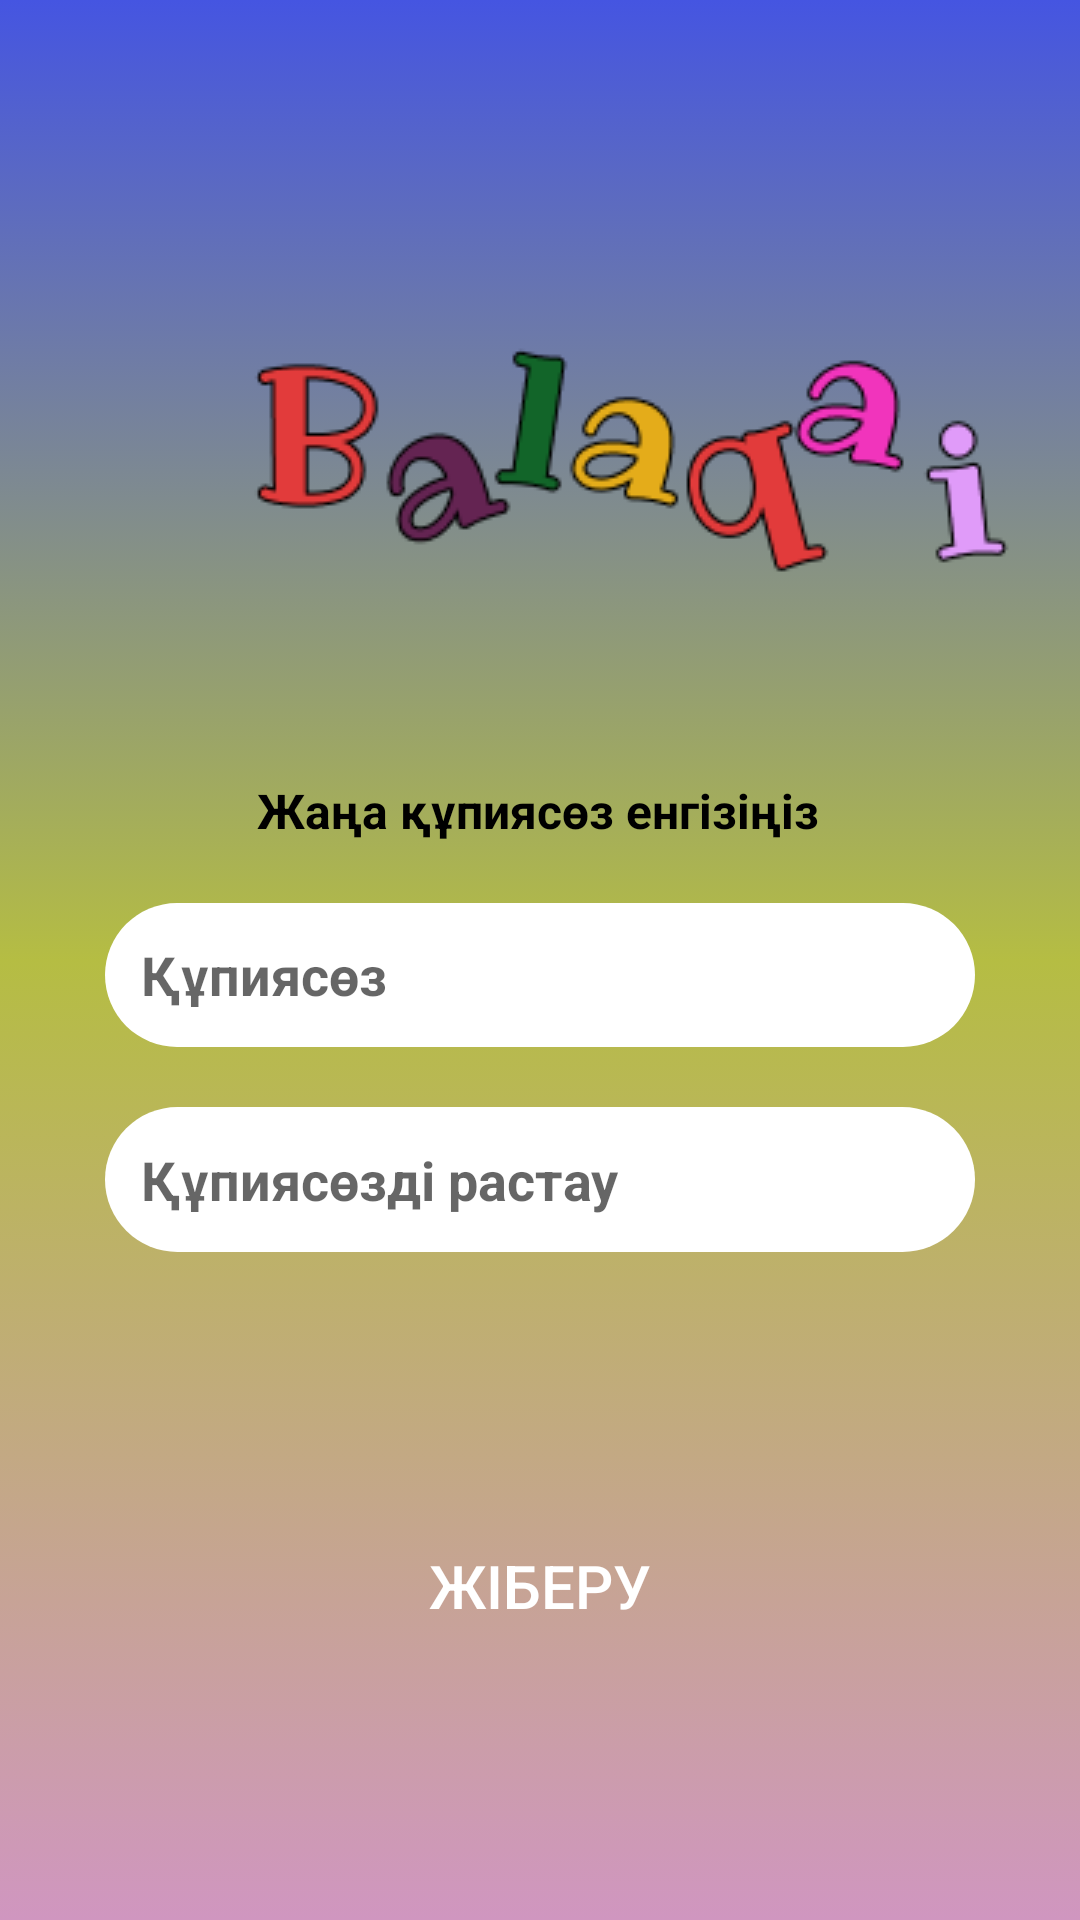

Produce the Android XML layout that renders to this screen, including the resource entries it uses.
<!-- AndroidManifest.xml: application theme Theme.Balaqai -->
<!-- res/layout/fragment_new_password.xml -->
<?xml version="1.0" encoding="utf-8"?>
<LinearLayout xmlns:android="http://schemas.android.com/apk/res/android"
    xmlns:app="http://schemas.android.com/apk/res-auto"
    xmlns:tools="http://schemas.android.com/tools"
    android:layout_width="match_parent"
    android:layout_height="match_parent"
    android:background="@drawable/gradient_background"
    android:orientation="vertical"
    tools:context=".authorization.LoginFragment"
    android:layout_gravity="center">


    <androidx.constraintlayout.widget.ConstraintLayout
        android:layout_width="match_parent"
        android:layout_height="match_parent"
        android:layout_marginTop="50dp">

        <ImageView
            android:id="@+id/balaqai"
            android:layout_width="wrap_content"
            android:layout_height="wrap_content"
            android:layout_marginStart="84dp"
            android:src="@drawable/balaqaiword1x"
            app:layout_constraintBottom_toBottomOf="parent"
            app:layout_constraintStart_toStartOf="parent"
            app:layout_constraintTop_toTopOf="parent"
            app:layout_constraintVertical_bias="0.127" />

        <TextView
            android:id="@+id/new_password_text"
            style="@style/textStyles"
            android:layout_width="wrap_content"
            android:layout_height="wrap_content"
            android:layout_marginTop="68dp"
            android:text="@string/new_passord_text"
            android:textColor="@color/black"
            app:layout_constraintEnd_toEndOf="parent"
            app:layout_constraintHorizontal_bias="0.497"
            app:layout_constraintStart_toStartOf="parent"
            app:layout_constraintTop_toBottomOf="@id/balaqai" />

        <EditText
            android:id="@+id/new_password"
            android:layout_width="290dp"
            android:layout_height="48dp"
            android:background="@drawable/edit_text_style"
            android:hint="@string/password"
            android:inputType="textPersonName"
            android:padding="12dp"
            android:layout_marginTop="20dp"
            android:textStyle="bold"
            app:layout_constraintLeft_toLeftOf="parent"
            app:layout_constraintRight_toRightOf="parent"
            app:layout_constraintTop_toBottomOf="@id/new_password_text" />

        <EditText
            android:id="@+id/confirm_new_password"
            android:layout_width="0dp"
            android:layout_height="wrap_content"
            android:layout_marginTop="20dp"
            android:background="@drawable/edit_text_style"
            android:hint="@string/confirm_password"
            android:inputType="textEmailAddress"
            android:padding="12dp"
            android:textStyle="bold"
            app:layout_constraintEnd_toEndOf="@+id/new_password"
            app:layout_constraintStart_toStartOf="@+id/new_password"
            app:layout_constraintTop_toBottomOf="@id/new_password" />

        <Button
            android:id="@+id/button"
            android:layout_width="0dp"
            android:layout_height="wrap_content"
            android:background="@drawable/button_style"
            android:text="@string/submit"
            android:textSize="20sp"
            android:textColor="@color/white"
            app:layout_constraintBottom_toBottomOf="parent"
            app:layout_constraintEnd_toEndOf="@+id/confirm_new_password"
            app:layout_constraintStart_toStartOf="@+id/confirm_new_password"
            app:layout_constraintTop_toBottomOf="@id/confirm_new_password" />


    </androidx.constraintlayout.widget.ConstraintLayout>


</LinearLayout>
<!-- resources referenced by this layout -->
<resources>
  <color name="black">#FF000000</color>
  <color name="white">#FFFFFFFF</color>
  <!-- drawable balaqaiword1x: png bitmap (drawable, 9198 bytes) -->
  <!-- drawable edit_text_style (drawable) -->
  <?xml version="1.0" encoding="utf-8"?>
  <selector xmlns:android="http://schemas.android.com/apk/res/android"
      android:shape="rectangle">
  
     <item>
         <shape>
             <solid android:color="@color/white"/>
             <corners android:radius="40dp"/>
  
         </shape>
     </item>
  
  </selector>
  <!-- drawable gradient_background (drawable) -->
  <?xml version="1.0" encoding="utf-8"?>
  <selector xmlns:android="http://schemas.android.com/apk/res/android">
  
      <item>
          <shape>
              <gradient
                  android:type="linear"
                  android:angle="90"
                  android:startColor="#D096C0"
                  android:centerColor="#B5BD43"
                  android:endColor="#4555E1"
                  />
  
          </shape>
      </item>
  </selector>
  <string name="confirm_password">Құпиясөзді растау</string>
  <string name="new_passord_text">Жаңа құпиясөз енгізіңіз</string>
  <string name="password">Құпиясөз</string>
  <string name="submit">Жіберу</string>
  <style name="textStyles">
          <item name="android:textStyle">bold</item>
          <item name="android:textSize">16sp</item>
      </style>
  <style name="Theme.Balaqai" parent="Theme.AppCompat.DayNight.NoActionBar">
          
          <item name="colorPrimary">#4555E1</item>
          <item name="colorPrimaryVariant">@color/purple_700</item>
          <item name="colorOnPrimary">@color/white</item>
          
          <item name="colorSecondary">@color/teal_200</item>
          <item name="colorSecondaryVariant">@color/teal_700</item>
          <item name="colorOnSecondary">@color/black</item>
          
          <item name="android:statusBarColor">?attr/colorPrimaryVariant</item>
          
          <item name="android:windowAnimationStyle">@style/CustomActivityAnimation</item>
      </style>
  <color name="purple_700">#FF3700B3</color>
  <color name="teal_200">#FF03DAC5</color>
  <color name="teal_700">#FF018786</color>
  <style name="CustomActivityAnimation" parent="@android:style/Animation.Activity">
          <item name="android:activityOpenEnterAnimation">@anim/slide_in_right</item>
          <item name="android:activityOpenExitAnimation">@anim/slide_out_left</item>
          <item name="android:activityCloseEnterAnimation">@anim/slide_in_left</item>
          <item name="android:activityCloseExitAnimation">@anim/slide_out_right</item>
      </style>
</resources>
